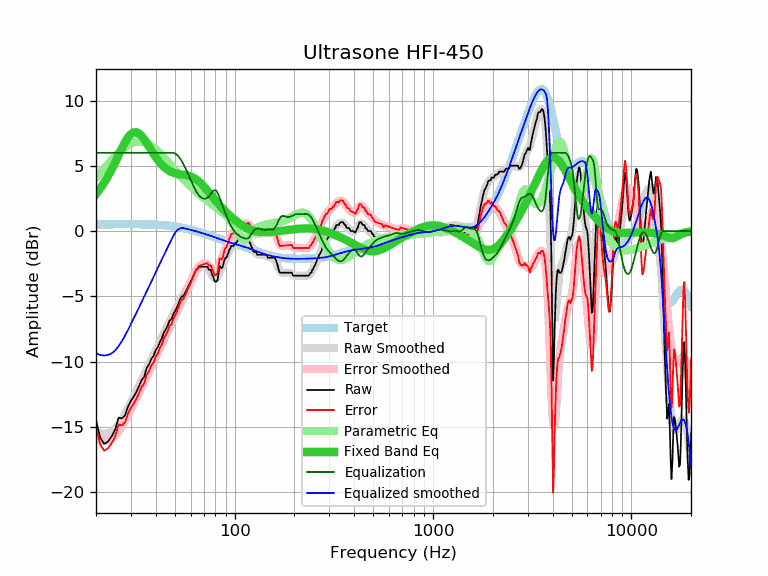

Source data for this figure (header and first rows):
frequency, raw, error, smoothed, error_smoothed, equalization, parametric_eq, equalized_raw, equalized_smoothed, target
20, -14.50, -15.02, -15.37, -15.89, 6.00, 2.83, -8.50, -9.37, 0.52
21, -15.84, -16.36, -15.50, -16.02, 6.00, 3.25, -9.84, -9.50, 0.52
22, -16.31, -16.83, -15.54, -16.07, 6.00, 3.71, -10.31, -9.54, 0.52
23, -16.13, -16.66, -15.50, -16.03, 6.00, 4.21, -10.13, -9.50, 0.53
24, -15.73, -16.26, -15.37, -15.90, 6.00, 4.73, -9.73, -9.37, 0.53
25, -15.21, -15.74, -15.14, -15.67, 6.00, 5.28, -9.21, -9.14, 0.53
26, -14.30, -14.83, -14.82, -15.36, 6.00, 5.82, -8.30, -8.82, 0.53
27, -14.36, -14.89, -14.44, -14.98, 6.00, 6.34, -8.36, -8.44, 0.53
28, -14.13, -14.66, -14.02, -14.55, 6.00, 6.80, -8.13, -8.02, 0.53
29, -13.45, -13.98, -13.58, -14.11, 6.00, 7.18, -7.45, -7.58, 0.53
30, -13.01, -13.54, -13.13, -13.66, 6.00, 7.44, -7.01, -7.13, 0.53
31, -12.69, -13.22, -12.69, -13.22, 6.00, 7.57, -6.69, -6.69, 0.53
32, -12.31, -12.84, -12.26, -12.79, 6.00, 7.58, -6.31, -6.26, 0.53
33, -11.87, -12.40, -11.84, -12.37, 6.00, 7.48, -5.87, -5.84, 0.53
34, -11.40, -11.93, -11.43, -11.95, 6.00, 7.29, -5.40, -5.43, 0.53
35, -11.17, -11.69, -11.03, -11.55, 6.00, 7.04, -5.17, -5.03, 0.52
36, -10.49, -11.01, -10.63, -11.15, 6.00, 6.76, -4.49, -4.63, 0.52
37, -10.23, -10.74, -10.25, -10.76, 6.00, 6.47, -4.23, -4.25, 0.51
38, -9.80, -10.31, -9.87, -10.38, 6.00, 6.19, -3.80, -3.87, 0.51
39, -9.57, -10.07, -9.51, -10.01, 6.00, 5.92, -3.57, -3.51, 0.50
40, -9.12, -9.61, -9.16, -9.65, 6.00, 5.68, -3.12, -3.16, 0.49
41, -8.89, -9.37, -8.81, -9.30, 6.00, 5.45, -2.89, -2.81, 0.48
42, -8.49, -8.96, -8.48, -8.95, 6.00, 5.25, -2.49, -2.48, 0.47
43, -8.21, -8.67, -8.16, -8.62, 6.00, 5.08, -2.21, -2.16, 0.46
44, -7.75, -8.20, -7.84, -8.29, 6.00, 4.93, -1.75, -1.84, 0.45
45, -7.52, -7.96, -7.53, -7.97, 6.00, 4.80, -1.52, -1.53, 0.44
46, -7.23, -7.65, -7.23, -7.65, 6.00, 4.69, -1.23, -1.23, 0.42
47, -6.84, -7.24, -6.94, -7.34, 6.00, 4.60, -0.84, -0.94, 0.40
48, -6.79, -7.18, -6.65, -7.04, 6.00, 4.53, -0.79, -0.65, 0.39
49, -6.38, -6.75, -6.38, -6.74, 6.00, 4.47, -0.38, -0.38, 0.37
50, -6.15, -6.50, -6.11, -6.46, 5.96, 4.43, -0.19, -0.15, 0.35
51, -5.88, -6.21, -5.85, -6.18, 5.87, 4.40, -0.01, 0.02, 0.33
52, -5.60, -5.90, -5.61, -5.91, 5.74, 4.37, 0.14, 0.13, 0.30
53, -5.24, -5.52, -5.37, -5.65, 5.57, 4.35, 0.33, 0.20, 0.28
54, -5.01, -5.27, -5.15, -5.40, 5.38, 4.33, 0.37, 0.23, 0.26
55, -5.01, -5.24, -4.93, -5.16, 5.16, 4.32, 0.15, 0.23, 0.23
56, -4.79, -5.00, -4.72, -4.93, 4.93, 4.30, 0.14, 0.21, 0.21
57, -4.56, -4.74, -4.51, -4.69, 4.69, 4.28, 0.13, 0.18, 0.18
58, -4.33, -4.48, -4.29, -4.44, 4.44, 4.26, 0.11, 0.15, 0.15
59, -4.10, -4.22, -4.07, -4.20, 4.20, 4.23, 0.10, 0.12, 0.12
60, -3.88, -3.98, -3.85, -3.94, 3.94, 4.19, 0.06, 0.10, 0.10
61, -3.65, -3.72, -3.63, -3.70, 3.70, 4.15, 0.05, 0.07, 0.07
62, -3.42, -3.46, -3.42, -3.46, 3.46, 4.09, 0.04, 0.04, 0.04
63, -3.19, -3.20, -3.23, -3.24, 3.24, 4.03, 0.05, 0.01, 0.01
64, -2.96, -2.94, -3.06, -3.04, 3.04, 3.96, 0.08, -0.02, -0.02
65, -2.91, -2.86, -2.92, -2.88, 2.88, 3.88, -0.03, -0.05, -0.05
66, -2.74, -2.66, -2.82, -2.74, 2.74, 3.79, 0.00, -0.08, -0.08
67, -2.74, -2.63, -2.75, -2.64, 2.64, 3.70, -0.10, -0.11, -0.11
68, -2.74, -2.60, -2.70, -2.56, 2.56, 3.60, -0.18, -0.14, -0.14
69, -2.74, -2.57, -2.68, -2.51, 2.51, 3.50, -0.23, -0.17, -0.17
70, -2.74, -2.54, -2.68, -2.48, 2.48, 3.40, -0.26, -0.20, -0.20
71, -2.74, -2.51, -2.71, -2.48, 2.48, 3.29, -0.26, -0.23, -0.23
72, -2.74, -2.48, -2.76, -2.50, 2.50, 3.18, -0.24, -0.26, -0.26
73, -2.74, -2.45, -2.84, -2.56, 2.56, 3.07, -0.18, -0.28, -0.29
74, -2.96, -2.65, -2.95, -2.64, 2.64, 2.97, -0.32, -0.31, -0.31
75, -2.96, -2.62, -3.09, -2.75, 2.75, 2.86, -0.21, -0.34, -0.34
76, -3.03, -2.66, -3.24, -2.87, 2.87, 2.75, -0.16, -0.37, -0.37
77, -3.37, -2.97, -3.39, -2.99, 2.99, 2.64, -0.38, -0.40, -0.40
78, -3.48, -3.05, -3.52, -3.08, 3.08, 2.54, -0.40, -0.43, -0.43
79, -3.82, -3.36, -3.60, -3.14, 3.14, 2.44, -0.68, -0.46, -0.46
... 553 more rows
